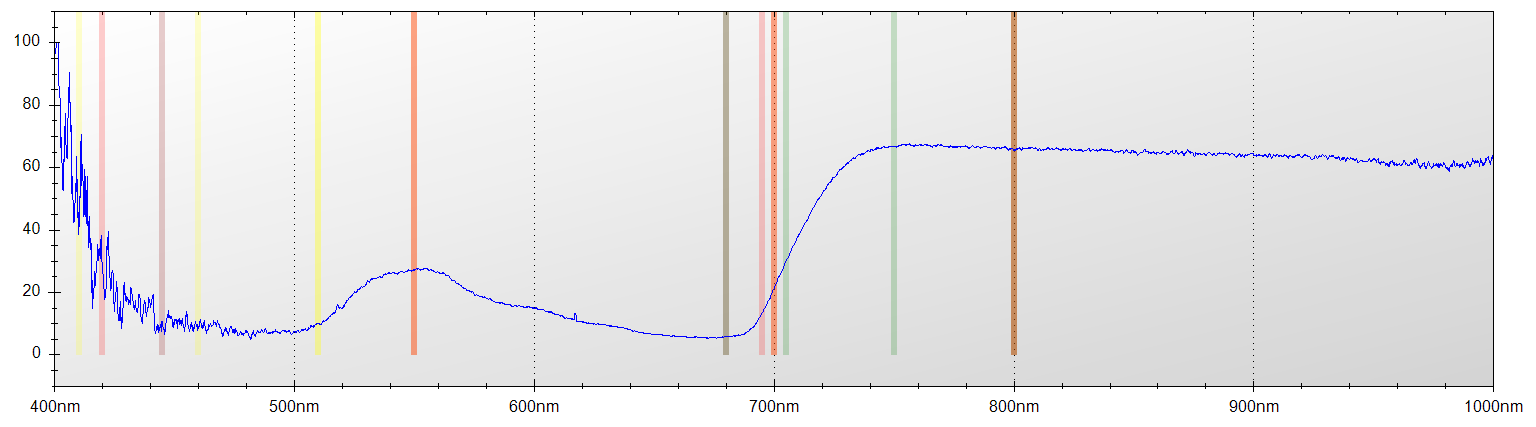

Values plotted in this chart, from the file beside it:
Layer Title, Color, Specimen ID
Layer 1, Blue, Untitled
Mode, Integration Time, Boxcar Width, Scans to Average
Reflectance, 650 ms, 2, 1
Wavelength, Raw Spectrometer Data, Calibrated and Averaged Data
345.6, 1518, 100%
345.8, 1464, 0%
346, 2807, 0%
346.2, 3476, 0%
346.5, 4123, 0%
346.7, 4696, 0%
346.9, 4666, 0%
347.1, 4687, 0%
347.3, 4578, 0%
347.5, 4554, 0%
347.8, 4615, 0%
348, 4646, 100%
348.2, 4560, 100%
348.4, 4564, 100%
348.6, 4498, 100%
348.8, 4499, 100%
349.1, 4556, 100%
349.3, 4519, 0%
349.5, 4595, 0%
349.7, 4642, 55.8139534883747%
349.9, 4652, 61.4583333333354%
350.1, 4577, 63.7096774193543%
350.3, 4632, 0%
350.6, 4692, 0%
350.8, 4719, 0%
351, 4727, 100%
351.2, 4692, 100%
351.4, 4655, 100%
351.6, 4594, 100%
351.9, 4875, 100%
352.1, 4827, 100%
352.3, 4970, 100%
352.5, 5087, 100%
352.7, 5055, 100%
352.9, 4738, 100%
353.2, 4771, 100%
353.4, 4803, 100%
353.6, 4755, 100%
353.8, 4792, 100%
354, 4904, 100%
354.2, 4983, 100%
354.5, 4846, 100%
354.7, 4809, 100%
354.9, 4745, 100%
355.1, 4679, 100%
355.3, 4601, 100%
355.5, 4579, 100%
355.8, 4623, 0%
356, 4723, 100%
356.2, 4781, 100%
356.4, 4808, 100%
356.6, 4845, 100%
356.8, 4877, 100%
357, 4790, 100%
357.3, 4712, 100%
357.5, 4726, 100%
... 7,247 more rows
